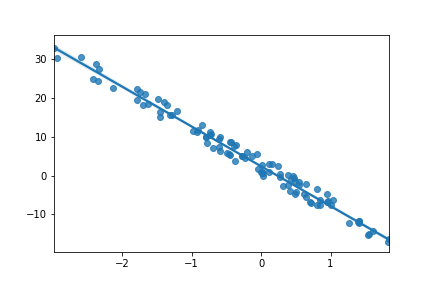

The file beside this chart, header and first rows:
, Run 6
slope, -10.23
intercept, 2.364
r_value, -0.9914
p_value, 1.9316565365688244e-88
std_err, 0.1362
